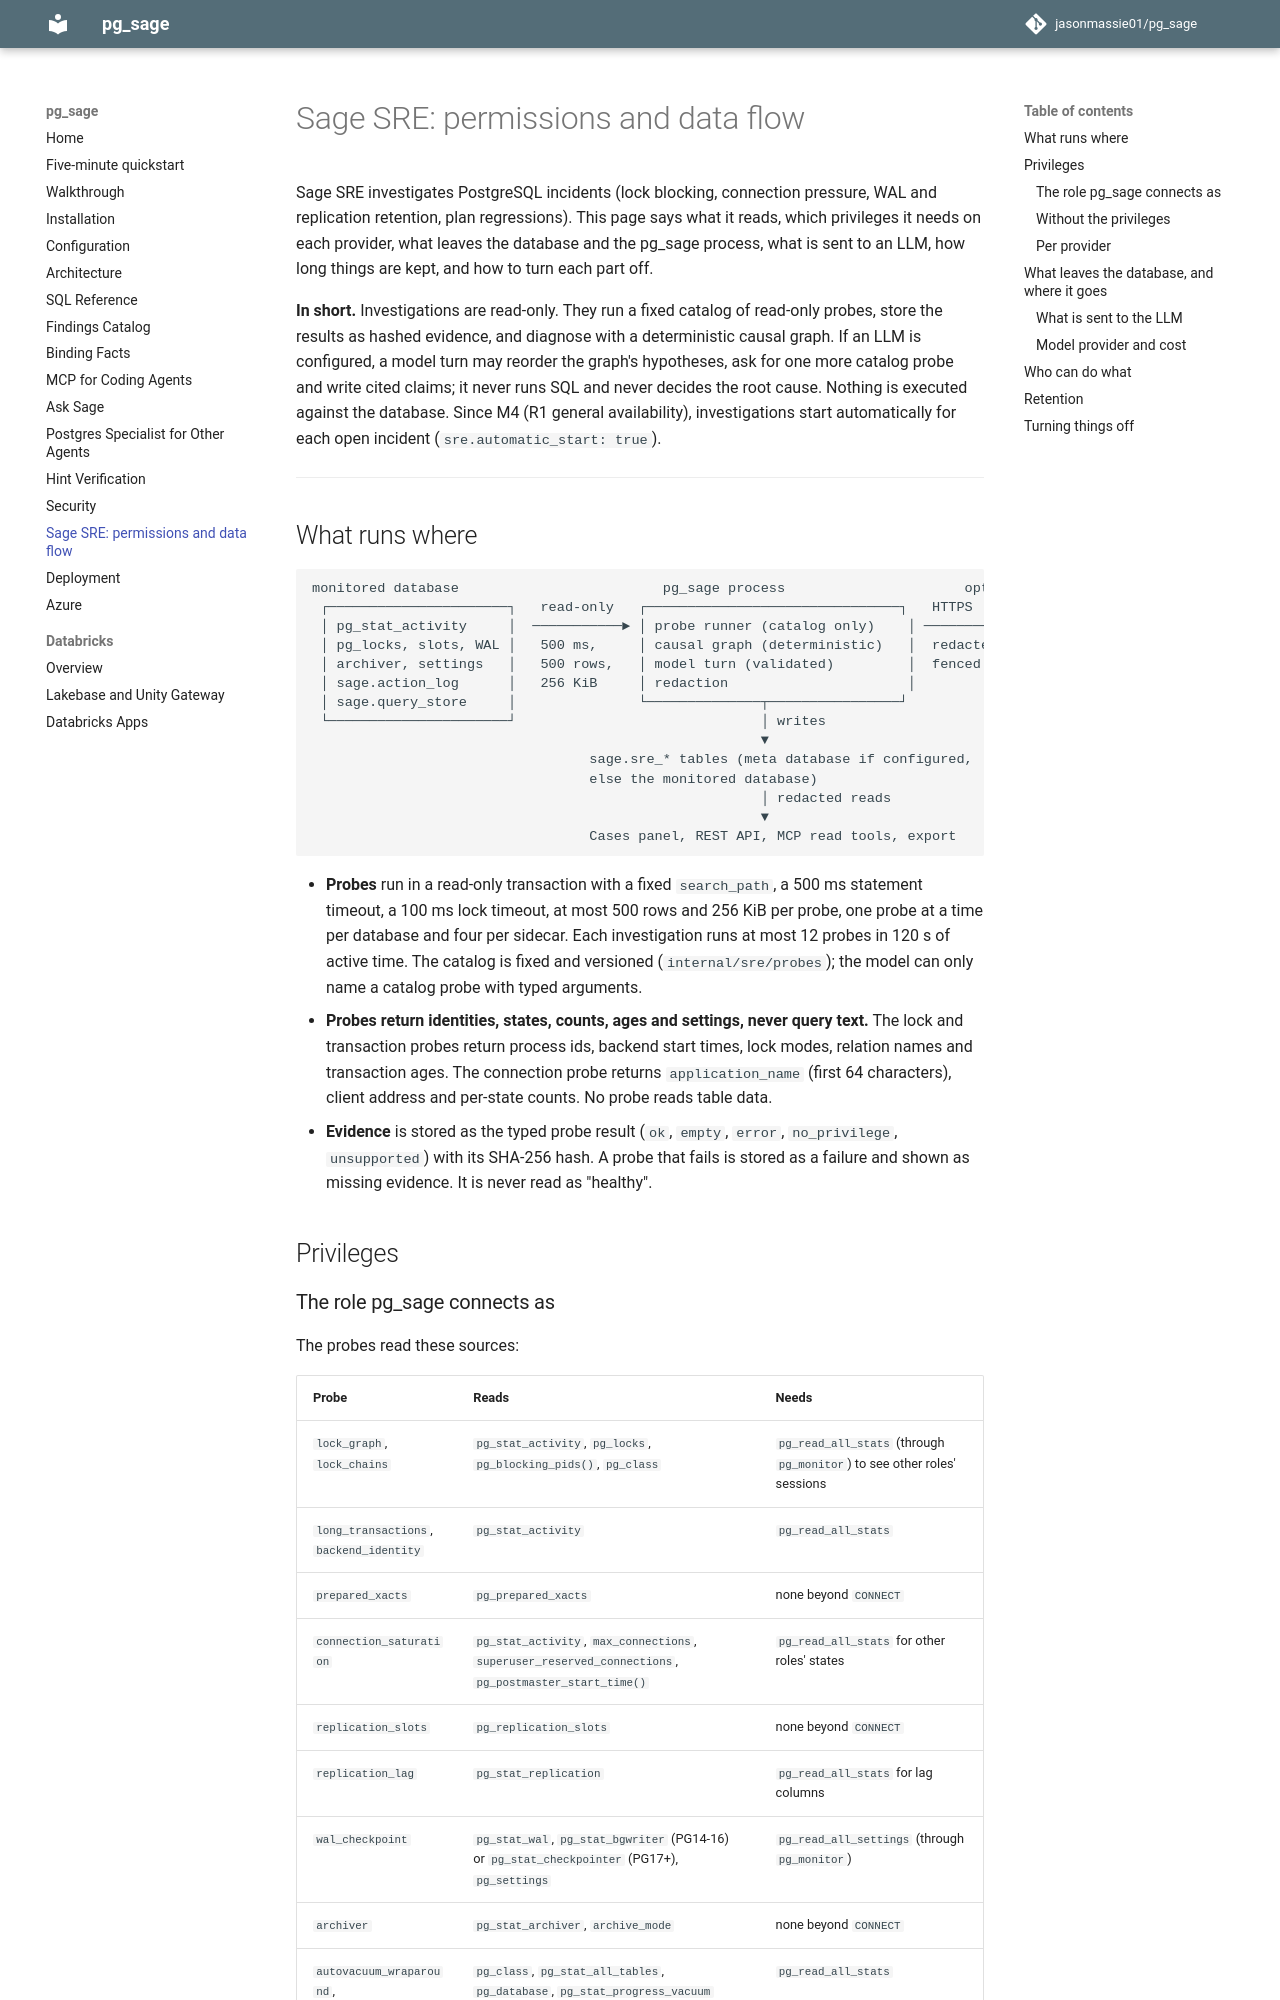

repository: jasonmassie01/pg_sage · page: sage-sre-permissions-and-data-flow/index.html · generator: mkdocs

# Sage SRE: permissions and data flow

Sage SRE investigates PostgreSQL incidents (lock blocking, connection pressure, WAL and
replication retention, plan regressions). This page says what it reads, which privileges it
needs on each provider, what leaves the database and the pg_sage process, what is sent to an
LLM, how long things are kept, and how to turn each part off.

**In short.** Investigations are read-only. They run a fixed catalog of read-only probes,
store the results as hashed evidence, and diagnose with a deterministic causal graph. If an
LLM is configured, a model turn may reorder the graph's hypotheses, ask for one more catalog
probe and write cited claims; it never runs SQL and never decides the root cause. Nothing is
executed against the database. Since M4 (R1 general availability), investigations start
automatically for each open incident (`sre.automatic_start: true`).

---

## What runs where

```text
monitored database                         pg_sage process                      optional
 ┌──────────────────────┐   read-only   ┌───────────────────────────────┐   HTTPS   ┌──────────┐
 │ pg_stat_activity     │  ───────────► │ probe runner (catalog only)    │ ────────► │ LLM      │
 │ pg_locks, slots, WAL │   500 ms,     │ causal graph (deterministic)   │  redacted │ endpoint │
 │ archiver, settings   │   500 rows,   │ model turn (validated)         │  fenced   └──────────┘
 │ sage.action_log      │   256 KiB     │ redaction                      │
 │ sage.query_store     │               └──────────────┬────────────────┘
 └──────────────────────┘                              │ writes
                                                       ▼
                                  sage.sre_* tables (meta database if configured,
                                  else the monitored database)
                                                       │ redacted reads
                                                       ▼
                                  Cases panel, REST API, MCP read tools, export
```

- **Probes** run in a read-only transaction with a fixed `search_path`, a 500 ms statement
  timeout, a 100 ms lock timeout, at most 500 rows and 256 KiB per probe, one probe at a time
  per database and four per sidecar. Each investigation runs at most 12 probes in 120 s of
  active time. The catalog is fixed and versioned (`internal/sre/probes`); the model can only
  name a catalog probe with typed arguments.
- **Probes return identities, states, counts, ages and settings, never query text.** The
  lock and transaction probes return process ids, backend start times, lock modes, relation
  names and transaction ages. The connection probe returns `application_name` (first 64
  characters), client address and per-state counts. No probe reads table data.
- **Evidence** is stored as the typed probe result (`ok`, `empty`, `error`, `no_privilege`,
  `unsupported`) with its SHA-256 hash. A probe that fails is stored as a failure and shown as
  missing evidence. It is never read as "healthy".

## Privileges
